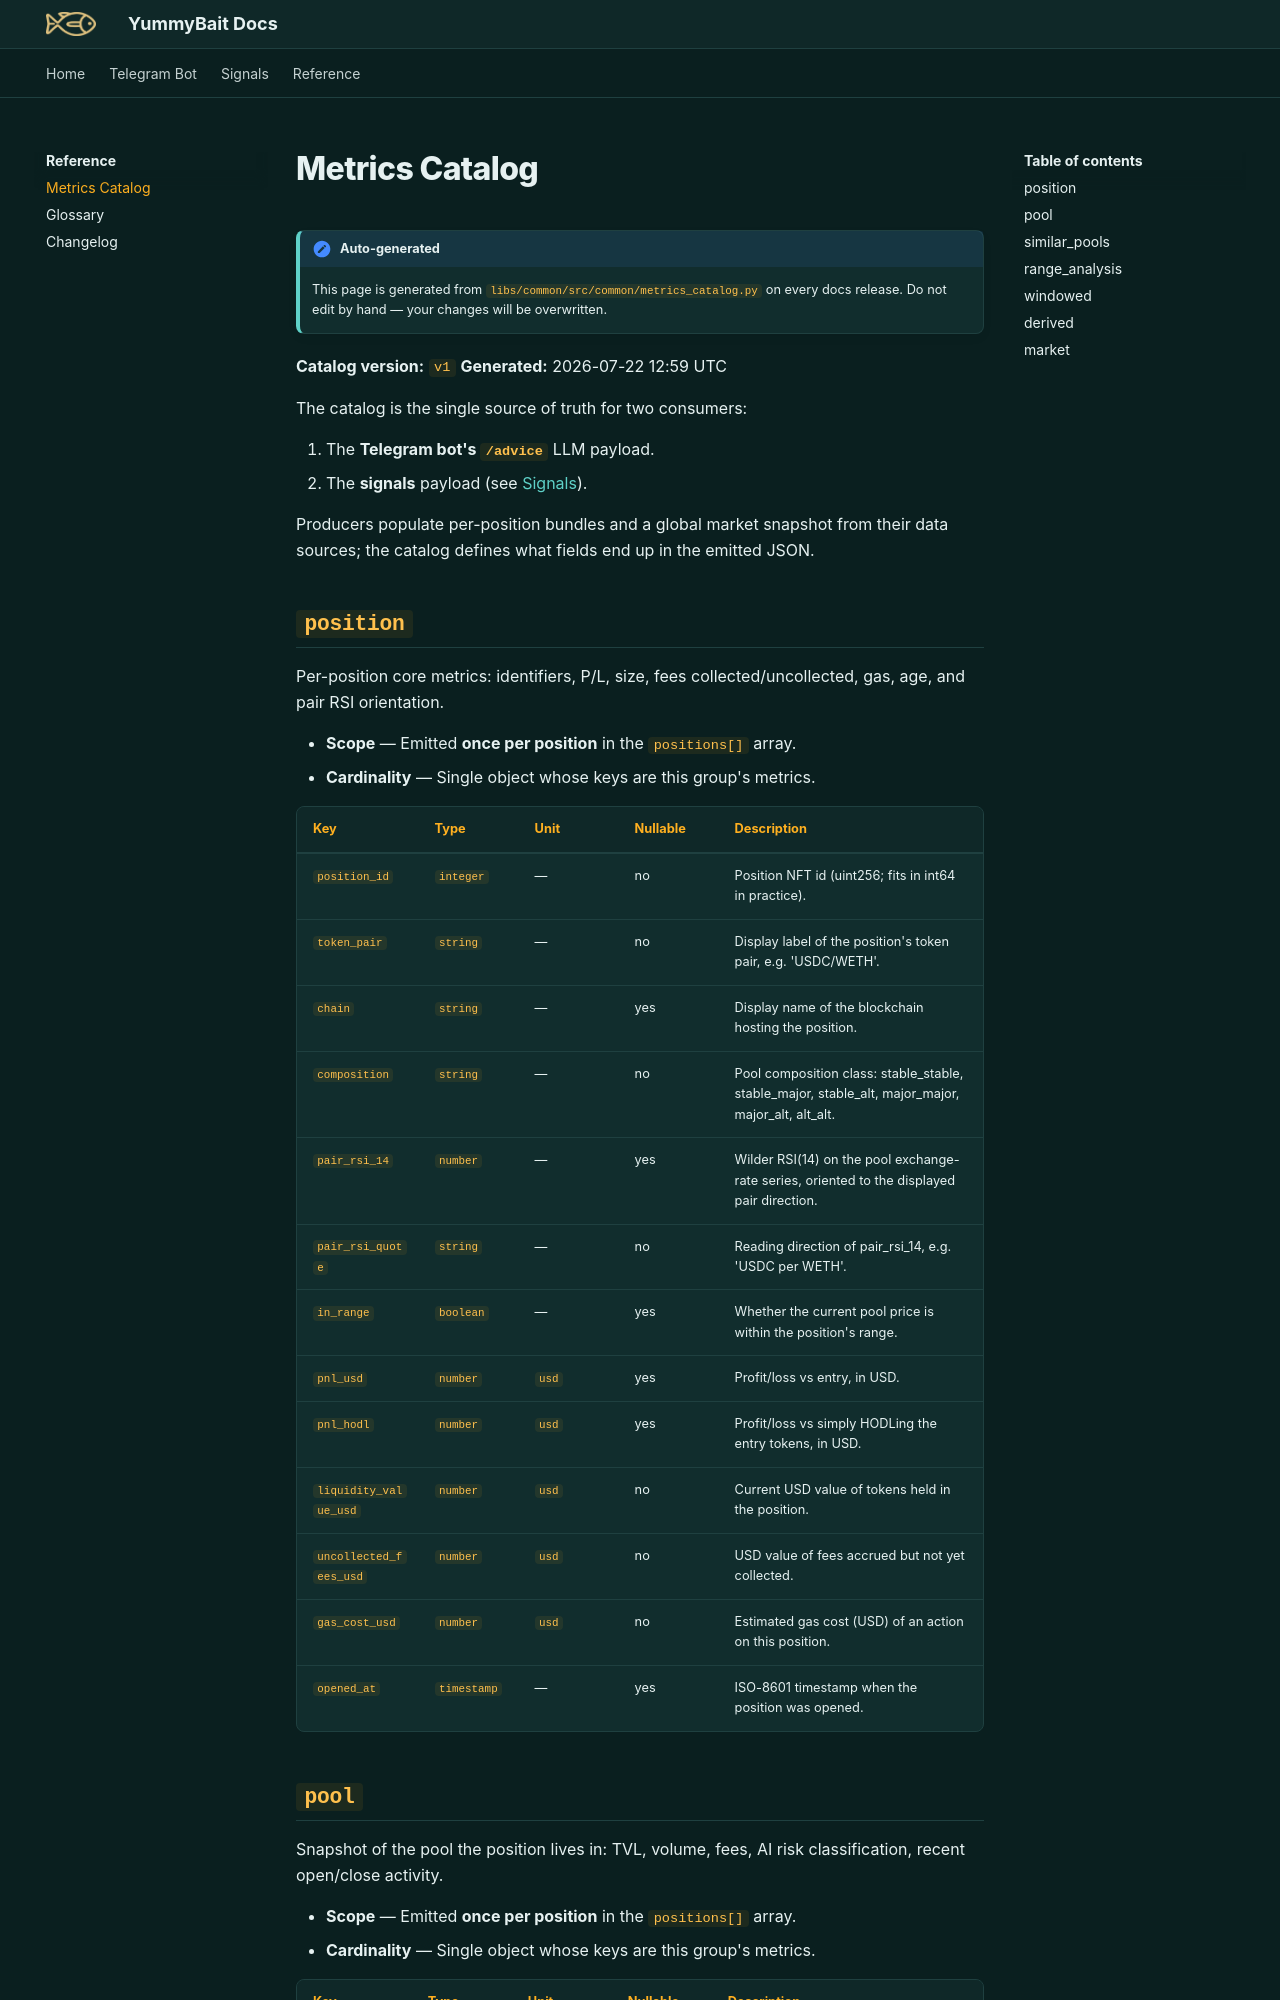

repository: Yummybait-fin/yummybait-docs · page: reference/metrics-catalog/index.html · generator: mkdocs

# Metrics Catalog

!!! note "Auto-generated"

    This page is generated from
    `libs/common/src/common/metrics_catalog.py` on every docs release.
    Do not edit by hand — your changes will be overwritten.

**Catalog version:** `v1`
**Generated:** 2026-07-22 12:59 UTC

The catalog is the single source of truth for two consumers:

1. The **Telegram bot's `/advice`** LLM payload.
2. The **signals** payload (see [Signals](../signals/index.md)).

Producers populate per-position bundles and a global market snapshot
from their data sources; the catalog defines what fields end up in the
emitted JSON.


## `position`

Per-position core metrics: identifiers, P/L, size, fees collected/uncollected, gas, age, and pair RSI orientation.

- **Scope** — Emitted **once per position** in the `positions[]` array.
- **Cardinality** — Single object whose keys are this group's metrics.

| Key | Type | Unit | Nullable | Description |
|-----|------|------|----------|-------------|
| `position_id` | `integer` | — | no | Position NFT id (uint256; fits in int64 in practice). |
| `token_pair` | `string` | — | no | Display label of the position's token pair, e.g. 'USDC/WETH'. |
| `chain` | `string` | — | yes | Display name of the blockchain hosting the position. |
| `composition` | `string` | — | no | Pool composition class: stable_stable, stable_major, stable_alt, major_major, major_alt, alt_alt. |
| `pair_rsi_14` | `number` | — | yes | Wilder RSI(14) on the pool exchange-rate series, oriented to the displayed pair direction. |
| `pair_rsi_quote` | `string` | — | no | Reading direction of pair_rsi_14, e.g. 'USDC per WETH'. |
| `in_range` | `boolean` | — | yes | Whether the current pool price is within the position's range. |
| `pnl_usd` | `number` | `usd` | yes | Profit/loss vs entry, in USD. |
| `pnl_hodl` | `number` | `usd` | yes | Profit/loss vs simply HODLing the entry tokens, in USD. |
| `liquidity_value_usd` | `number` | `usd` | no | Current USD value of tokens held in the position. |
| `uncollected_fees_usd` | `number` | `usd` | no | USD value of fees accrued but not yet collected. |
| `gas_cost_usd` | `number` | `usd` | no | Estimated gas cost (USD) of an action on this position. |
| `opened_at` | `timestamp` | — | yes | ISO-8601 timestamp when the position was opened. |
